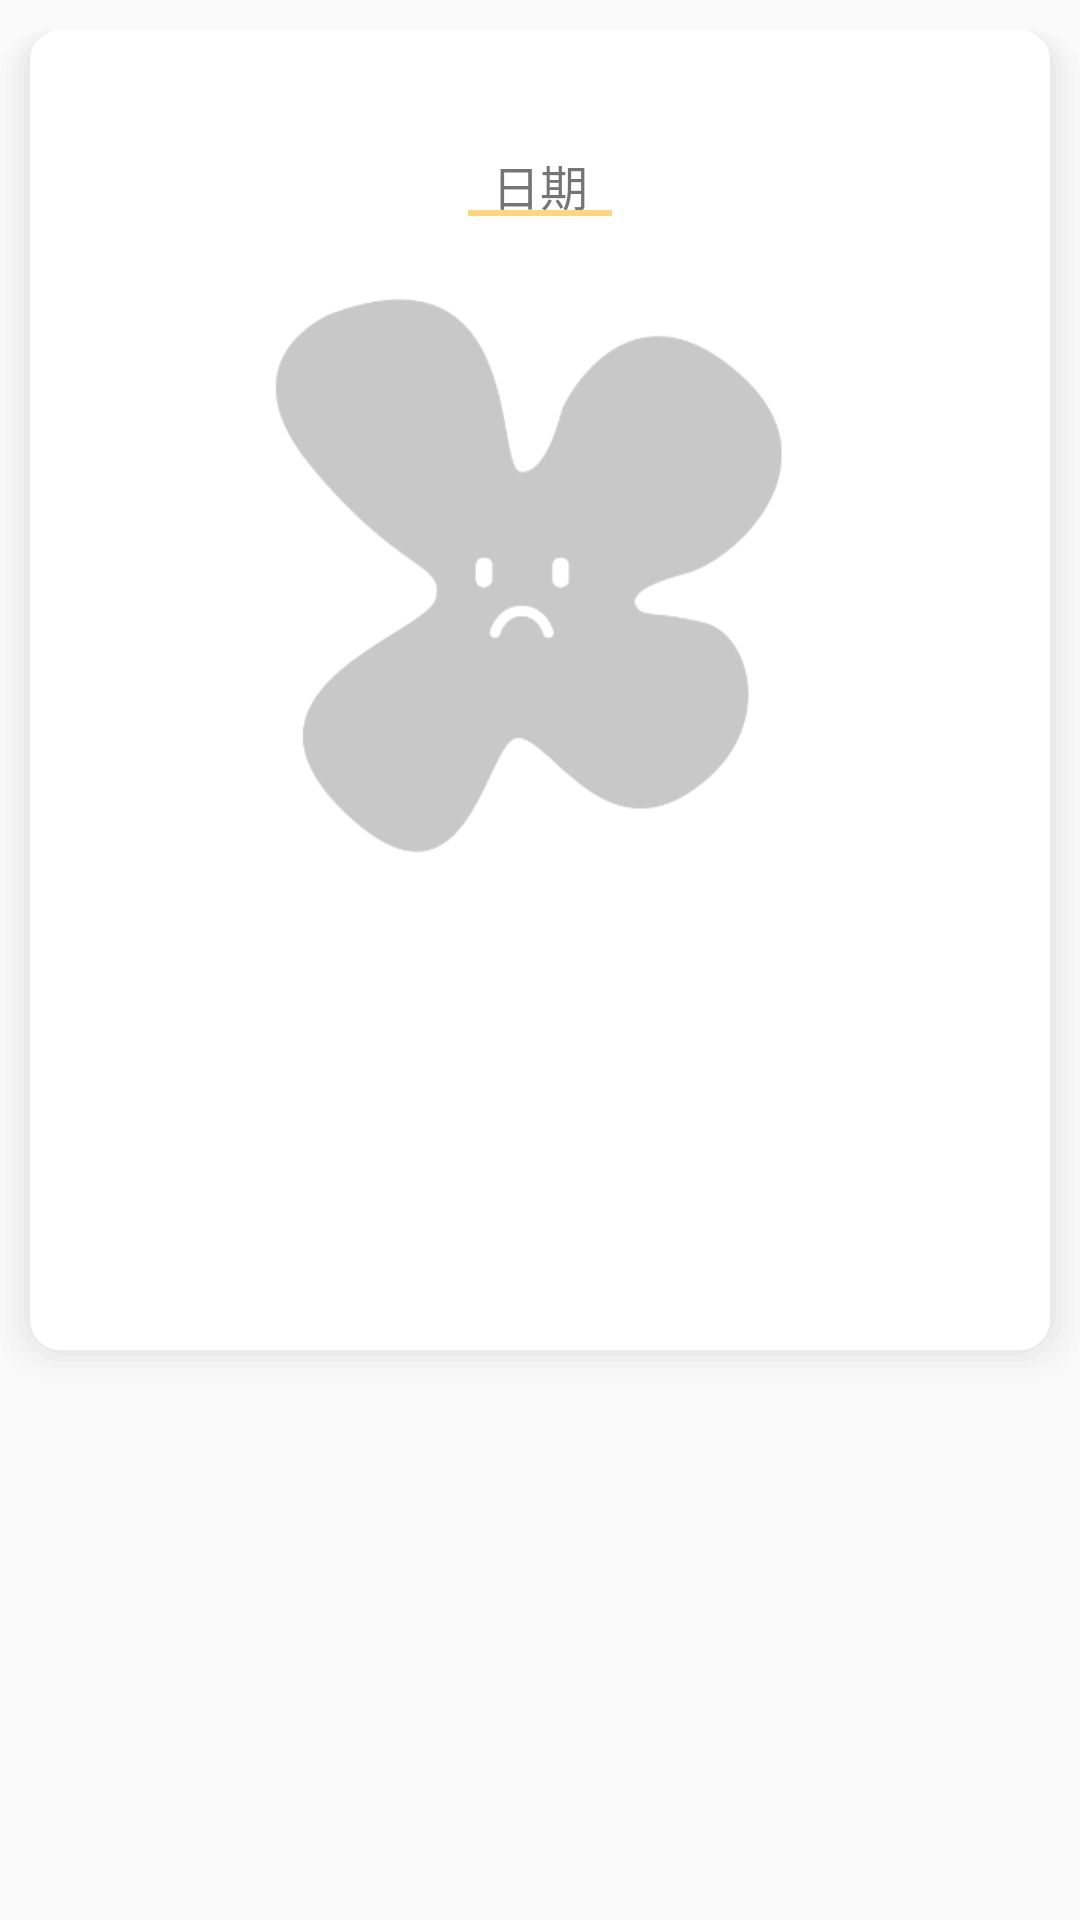

The Android layout XML behind this screen, and the referenced resources:
<!-- AndroidManifest.xml: application theme Theme.SC -->
<!-- res/layout/flower.xml -->
<androidx.constraintlayout.widget.ConstraintLayout xmlns:android="http://schemas.android.com/apk/res/android"
    xmlns:app="http://schemas.android.com/apk/res-auto"
    xmlns:tools="http://schemas.android.com/tools"
    android:id="@+id/linearLayout10"
    android:layout_width="match_parent"
    android:layout_height="match_parent"
    android:orientation="vertical">

    <FrameLayout
        android:layout_width="match_parent"
        android:layout_height="450dp"
        android:layout_marginTop="10dp"
        android:background="@drawable/shape_frame_shadow"
        app:layout_constraintEnd_toEndOf="parent"
        app:layout_constraintStart_toStartOf="parent"
        app:layout_constraintTop_toTopOf="parent"></FrameLayout>


    <ImageView
        android:id="@+id/unflower"
        android:layout_width="200dp"
        android:layout_height="200dp"
        android:layout_marginTop="20dp"
        android:background="@mipmap/undone"
        app:layout_constraintEnd_toEndOf="parent"
        app:layout_constraintStart_toStartOf="parent"
        app:layout_constraintTop_toBottomOf="@+id/line" />

    <TextView
        android:id="@+id/today"
        android:layout_width="wrap_content"
        android:layout_height="wrap_content"
        android:layout_marginTop="50dp"
        android:gravity="center_horizontal"
        android:text="日期"
        android:textSize="16sp"
        app:layout_constraintEnd_toEndOf="parent"
        app:layout_constraintStart_toStartOf="parent"
        app:layout_constraintTop_toTopOf="parent" />

    <View
        android:id="@+id/line"
        android:layout_width="48dp"
        android:layout_height="2dp"
        android:layout_marginTop="70dp"
        android:background="#FDD682"
        app:layout_constraintEnd_toEndOf="parent"
        app:layout_constraintStart_toStartOf="parent"
        app:layout_constraintTop_toTopOf="parent" />

</androidx.constraintlayout.widget.ConstraintLayout>
<!-- resources referenced by this layout -->
<resources>
  <!-- drawable shape_frame_shadow (drawable) -->
  <?xml version="1.0" encoding="utf-8"?>
  <layer-list xmlns:android="http://schemas.android.com/apk/res/android">
      <item>
          <shape android:shape="rectangle">
              <padding
                  android:bottom="2dp"
                  android:left="2dp"
                  android:right="2dp"
                  android:top="0dp" />
              <solid android:color="#0DCCCCCC" />
              <corners android:radius="15dp" />
          </shape>
      </item>
      <item>
          <shape android:shape="rectangle">
              <padding
                  android:bottom="2dp"
                  android:left="2dp"
                  android:right="2dp"
                  android:top="0dp" />
              <solid android:color="#10CCCCCC" />
              <corners android:radius="15dp" />
          </shape>
      </item>
      <item>
          <shape android:shape="rectangle">
              <padding
                  android:bottom="2dp"
                  android:left="2dp"
                  android:right="2dp"
                  android:top="0dp" />
              <solid android:color="#15CCCCCC" />
              <corners android:radius="15dp" />
          </shape>
      </item>
      <item>
          <shape android:shape="rectangle">
              <padding
                  android:bottom="2dp"
                  android:left="2dp"
                  android:right="2dp"
                  android:top="0dp" />
              <solid android:color="#20CCCCCC" />
              <corners android:radius="15dp" />
          </shape>
      </item>
      <item>
          <shape android:shape="rectangle">
              <padding
                  android:bottom="2dp"
                  android:left="2dp"
                  android:right="2dp"
                  android:top="0dp" />
              <solid android:color="#25CCCCCC" />
              <corners android:radius="15dp" />
          </shape>
      </item>
      <item>
          <shape>
              <solid android:color="#FFFFFF" />
              <corners android:radius="10dp" />
          </shape>
      </item>
  </layer-list>
  <!-- mipmap undone: png bitmap (mipmap-xxxhdpi, 17793 bytes) -->
  <style name="Theme.SC" parent="Theme.AppCompat.Light.NoActionBar">
          
          <item name="colorPrimary">@color/white</item>
          <item name="colorPrimaryVariant">@color/black</item>
          <item name="colorOnPrimary">@color/black</item>
          <item name="android:fitsSystemWindows">false</item>
          
          <item name="colorSecondary">@color/teal_200</item>
          <item name="colorSecondaryVariant">@color/teal_200</item>
          <item name="colorOnSecondary">@color/black</item>
          
          <item name="android:statusBarColor" tools:targetApi="l">?attr/colorPrimaryVariant</item>
          
      </style>
  <color name="white">#FFFFFFFF</color>
  <color name="black">#FF000000</color>
  <color name="teal_200">#FF03DAC5</color>
</resources>
